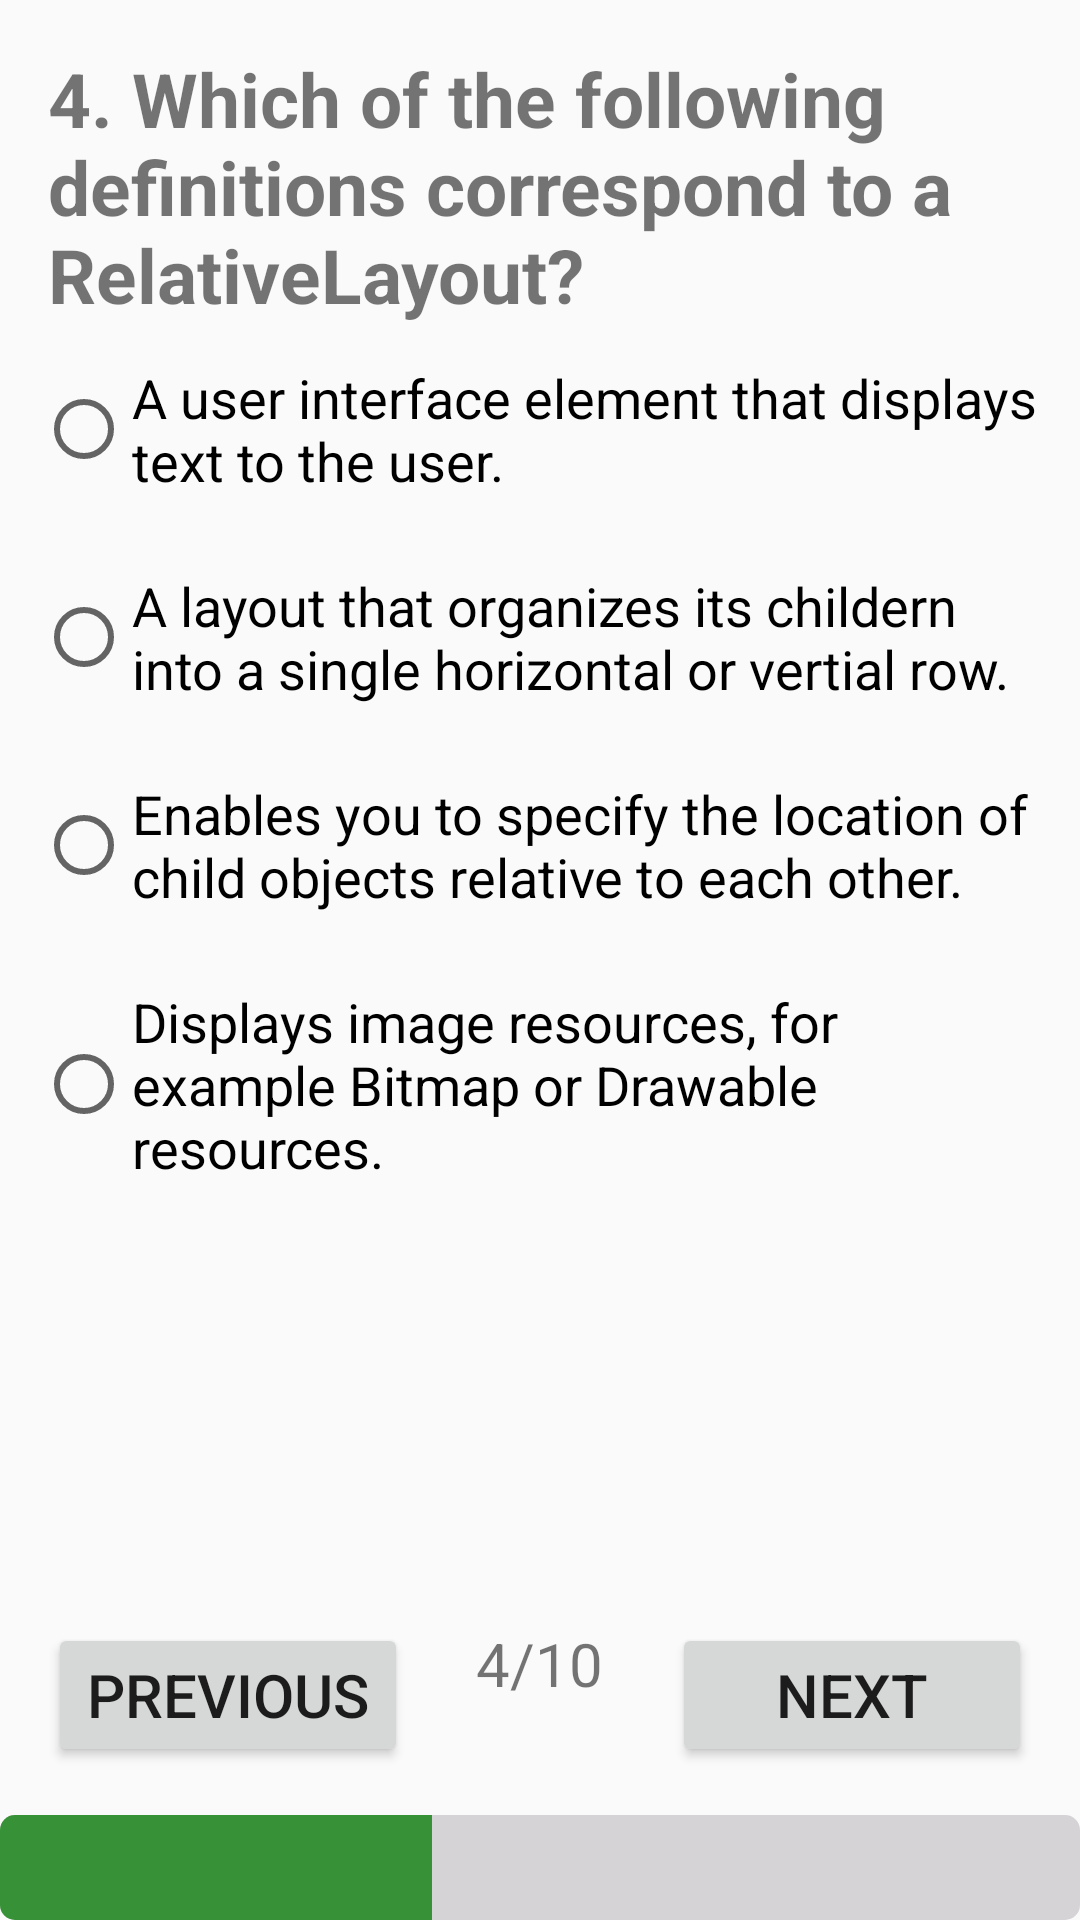

Produce the Android XML layout that renders to this screen, including the resource entries it uses.
<!-- AndroidManifest.xml: application theme AppTheme -->
<!-- res/layout/activity_quest4_.xml -->
<?xml version="1.0" encoding="utf-8"?>
<ScrollView xmlns:android="http://schemas.android.com/apk/res/android"
    android:layout_width="match_parent"
    android:layout_height="match_parent"
    android:fillViewport="true">

    <LinearLayout xmlns:tools="http://schemas.android.com/tools"
        android:layout_width="match_parent"
        android:layout_height="wrap_content"
        android:orientation="vertical"
        tools:context="com.example.android.quizapp.Quest4_Activity">

        <TextView
            android:layout_width="match_parent"
            android:layout_height="wrap_content"
            android:layout_marginLeft="@dimen/margin16dp"
            android:layout_marginRight="@dimen/margin16dp"
            android:layout_marginTop="@dimen/margin16dp"
            android:layout_weight="0"
            android:text="@string/question4Text"
            android:textSize="@dimen/textSizeQuestion"
            android:textStyle="bold" />

        <RadioGroup
            android:layout_width="match_parent"
            android:layout_height="wrap_content"
            android:layout_weight="1">

            <RadioButton
                android:id="@+id/radioButton1Question4"
                android:layout_width="match_parent"
                android:layout_height="wrap_content"
                android:layout_margin="@dimen/margin12dp"
                android:text="@string/radioButtonAns2"
                android:textSize="@dimen/textSizeAnswer2" />

            <RadioButton
                android:id="@+id/radioButton2Question4"
                android:layout_width="match_parent"
                android:layout_height="wrap_content"
                android:layout_margin="@dimen/margin12dp"
                android:text="@string/radioButtonAns3"
                android:textSize="@dimen/textSizeAnswer2" />

            <RadioButton
                android:id="@+id/radioButton3Question4"
                android:layout_width="match_parent"
                android:layout_height="wrap_content"
                android:layout_margin="@dimen/margin12dp"
                android:text="@string/radioButtonAns1"
                android:textSize="@dimen/textSizeAnswer2" />

            <RadioButton
                android:id="@+id/radioButton4Question4"
                android:layout_width="match_parent"
                android:layout_height="wrap_content"
                android:layout_margin="@dimen/margin12dp"
                android:text="@string/radioButtonAns4"
                android:textSize="@dimen/textSizeAnswer2" />

        </RadioGroup>

        <RelativeLayout
            android:layout_width="match_parent"
            android:layout_height="wrap_content"
            android:layout_weight="0">

            <Button
                android:layout_width="@dimen/widthButton"
                android:layout_height="wrap_content"
                android:layout_marginBottom="@dimen/marginButton"
                android:layout_marginLeft="@dimen/marginButton"
                android:onClick="previousQuestion"
                android:text="@string/previousTextButton"
                android:textSize="@dimen/textSizeButton" />

            <TextView
                android:layout_width="wrap_content"
                android:layout_height="wrap_content"
                android:layout_centerHorizontal="true"
                android:text="@string/text4of10"
                android:textSize="@dimen/textSizeAnswer" />

            <Button
                android:layout_width="@dimen/widthButton"
                android:layout_height="wrap_content"
                android:layout_alignParentRight="true"
                android:layout_marginBottom="@dimen/marginButton"
                android:layout_marginRight="@dimen/marginButton"
                android:onClick="nextQuestion"
                android:text="@string/nextTextButton"
                android:textSize="@dimen/textSizeButton" />

        </RelativeLayout>

        <ProgressBar
            android:id="@+id/determinateBar"
            style="@android:style/Widget.ProgressBar.Horizontal"
            android:layout_width="match_parent"
            android:layout_height="@dimen/heightProgressBar"
            android:layout_weight="0"
            android:progress="@string/progressBarValue4"
            android:progressBackgroundTint="@color/colorProgressBackgroundTint"
            android:progressTint="@color/colorProgressTint" />


    </LinearLayout>

</ScrollView>
<!-- resources referenced by this layout -->
<resources>
  <color name="colorProgressBackgroundTint">#d6d3d6</color>
  <color name="colorProgressTint">#379237</color>
  <dimen name="heightProgressBar">35dp</dimen>
  <dimen name="margin12dp">12dp</dimen>
  <dimen name="margin16dp">16dp</dimen>
  <dimen name="marginButton">16dp</dimen>
  <dimen name="textSizeAnswer">20sp</dimen>
  <dimen name="textSizeAnswer2">18sp</dimen>
  <dimen name="textSizeButton">20sp</dimen>
  <dimen name="textSizeQuestion">25sp</dimen>
  <dimen name="widthButton">120dp</dimen>
  <string name="nextTextButton">Next</string>
  <string name="previousTextButton">Previous</string>
  <string name="progressBarValue4">40</string>
  <string name="question4Text">4. Which of the following definitions correspond to a RelativeLayout?</string>
  <string name="radioButtonAns1">Enables you to specify the location of child objects relative to each other.</string>
  <string name="radioButtonAns2">A user interface element that displays text to the user.</string>
  <string name="radioButtonAns3">A layout that organizes its childern into a single horizontal or vertial row.</string>
  <string name="radioButtonAns4">Displays image resources, for example Bitmap or Drawable resources.</string>
  <string name="text4of10">4/10</string>
  <style name="AppTheme" parent="Theme.AppCompat.Light.DarkActionBar">
          
          <item name="colorPrimary">@color/colorPrimary</item>
          <item name="colorPrimaryDark">@color/colorPrimaryDark</item>
          <item name="colorAccent">@color/colorAccent</item>
      </style>
  <color name="colorPrimary">#424242</color>
  <color name="colorPrimaryDark">#1b1b1b</color>
  <color name="colorAccent">#616161</color>
</resources>
